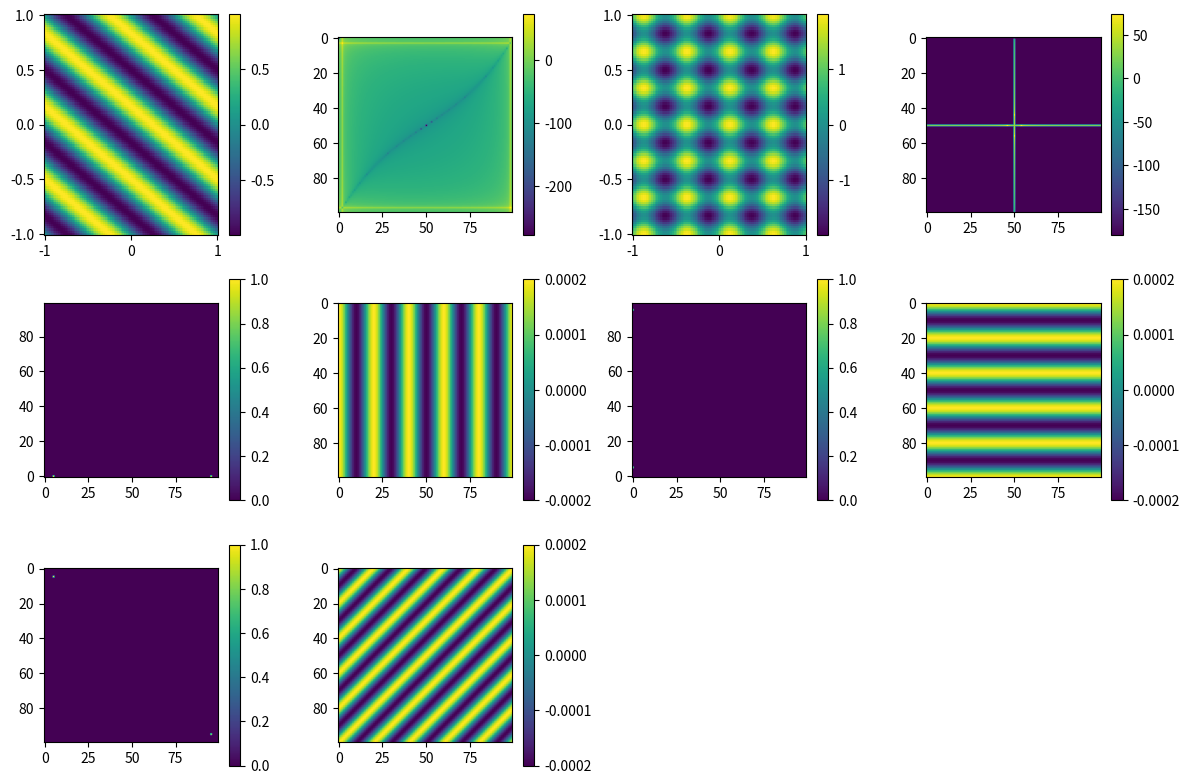

The matplotlib source for this figure:
import matplotlib.pyplot as plt
import numpy as np

#data
n1_values = np.linspace(-1, 1, 100)
n2_values = np.linspace(-1, 1, 100)
N1, N2 = np.meshgrid(n1_values, n2_values)

# functions
Z1 = np.sin(np.pi * 2 * N1 + np.pi * 3 * N2)
Z2 = np.sin(np.pi * 4 * N1) + np.cos(np.pi * 6 * N2)

fig = plt.figure(figsize=(12, 8))

# PLOT 1: Z1 Spatial
ax1 = fig.add_subplot(341)
heatmap1 = ax1.pcolormesh(N1, N2, Z1, cmap='viridis', shading='auto')
fig.colorbar(heatmap1, ax=ax1)
# vedem dungi orizontale, deoarece unda variaza si pe orizontala si pe verticala simultan
# datorita N1 si N2

# PLOT 2: Z1 Frequency
ax2 = fig.add_subplot(342)
Y = np.fft.fft2(Z1)
freq_db = 20 * np.log10(abs(Y))
im2 = ax2.imshow(freq_db)
fig.colorbar(im2, ax=ax2)

# PLOT 3: Z2 Spatial
ax3 = fig.add_subplot(343)
heatmap2 = ax3.pcolormesh(N1, N2, Z2, cmap='viridis', shading='auto')
fig.colorbar(heatmap2, ax=ax3)
# avem 2 sinusoide, una pe orizontala si alta pe verticala
# ceea ce observam("grid-ul") este interferenta dintre cele doua

# PLOT 4: Z2 Frequency
ax4 = fig.add_subplot(344)
Y = np.fft.fft2(Z2)
Y_shifted = np.fft.fftshift(Y) 
freq_db2 = 20 * np.log10(abs(Y_shifted) + 1e-9)
im4 = ax4.imshow(freq_db2)
fig.colorbar(im4, ax=ax4)

# PLOT 5: Z3 Frequency 
N = 100
Y = np.zeros((N, N), dtype=complex)
Y[0, 5] = 1
Y[0, N - 5] = 1

Z3 = np.fft.ifft2(Y)

ax5 = fig.add_subplot(345)
im5 = ax5.imshow(abs(Y), cmap='viridis', origin='lower')
fig.colorbar(im5, ax=ax5)

# PLOT 6: Z3 Spatial
ax6 = fig.add_subplot(346)
im6 = ax6.imshow(np.real(Z3))
fig.colorbar(im6, ax=ax6)
# spectrul are frecventa 5 pe axa a doua(coloana)
# deci imaginea variaza cand ne miscam de la dreapta la stanga
# ceea ce rezulta in niste dungi verticale

# PLOT 7: Z4 Frequency
Y = np.zeros((N, N), dtype=complex)
Y[5, 0] = Y[N - 5, 0] = 1

Z4 = np.fft.ifft2(Y)

ax7 = fig.add_subplot(347)
im7 = ax7.imshow(abs(Y), cmap='viridis', origin='lower')
fig.colorbar(im7, ax=ax7)

# PLOT 8: Z4 Spatial
ax8 = fig.add_subplot(348)
im8 = ax8.imshow(np.real(Z4))
fig.colorbar(im8, ax=ax8)
# cazul opus exercitiului anterior, rezulta in dungi orizontale

# PLOT 9: Z5 Frequency
Y = np.zeros((N, N), dtype=complex)
Y[5, 5] = Y[N - 5, N - 5] = 1

Z5 = np.fft.ifft2(Y)

ax9 = fig.add_subplot(349)
im9 = ax9.imshow(abs(Y), cmap='viridis')
fig.colorbar(im9, ax=ax9)

# PLOT 10: Z5 Spatial
ax10 = fig.add_subplot(3,4,10)
im10 = ax10.imshow(np.real(Z5))
fig.colorbar(im10, ax=ax10)
# aceeasi frecventa pe ambele axe, rezulta in dungi orizontale

plt.tight_layout()
plt.show()
